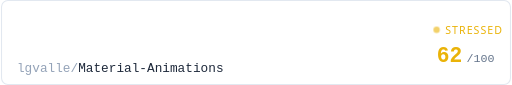
t = 0.00 s
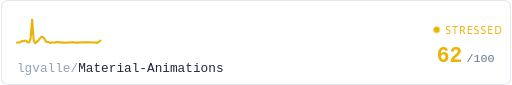
t = 0.31 s
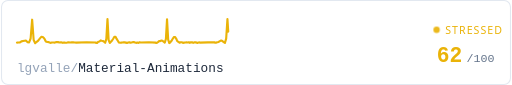
t = 0.94 s
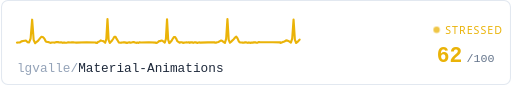
t = 1.25 s
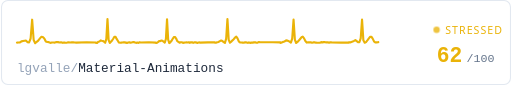
t = 1.56 s
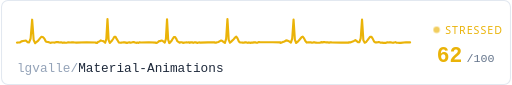
t = 2.19 s

The animated SVG that drew these frames (rendered in a browser with its animation timeline set to each time). Animation: 3 CSS @keyframes rules; one cycle of 2.50 s, repeats indefinitely.

<svg xmlns="http://www.w3.org/2000/svg" width="480" height="80" viewBox="0 0 480 80">
  <defs>
    <style>
      @keyframes trace-fast {
        0% { stroke-dashoffset: 1000; }
        100% { stroke-dashoffset: 0; }
      }
      @keyframes pulse {
        0%, 100% { opacity: 0.6; }
        50% { opacity: 1; }
      }
      @keyframes fade {
        0%, 100% { opacity: 0.4; }
        50% { opacity: 0.7; }
      }
      .bg { fill: #1a1c20; }
      .ecg {
        fill: none;
        stroke: #eab308;
        stroke-width: 2;
        stroke-linecap: round;
        stroke-linejoin: round;
        /* no filter - avoids render glitch */
        stroke-dasharray: 1000;
        animation: trace-fast 2.5s linear infinite;
      }
      .repo { fill: #e2e8f0; font-family: ui-monospace, 'SF Mono', Consolas, monospace; font-size: 12px; }
      .repo-dim { fill: #64748b; }
      .score { fill: #eab308; font-family: ui-monospace, 'SF Mono', Consolas, monospace; font-size: 20px; font-weight: bold; }
      .score-unit { fill: #94a3b8; font-family: ui-monospace, 'SF Mono', Consolas, monospace; font-size: 11px; }
      .status { fill: #eab308; font-family: system-ui, -apple-system, 'Segoe UI', sans-serif; font-size: 10px; text-transform: uppercase; letter-spacing: 1px;  }
      .dot { fill: #eab308; animation: pulse 0.7s ease-in-out infinite; }
      .border { fill: none; stroke: #2e3238; stroke-width: 1; rx: 6; }

      @media (prefers-color-scheme: light) {
        .bg { fill: #ffffff; }
        .repo { fill: #1e293b; }
        .repo-dim { fill: #94a3b8; }
        .score-unit { fill: #64748b; }
        .border { stroke: #e2e8f0; }
      }
    </style>
  </defs>

  <rect class="bg" width="480" height="80" rx="6"/>
  
  <rect class="border" x="0.5" y="0.5" width="479" height="79"/>

  <path class="ecg" d="M 15,40 L 15,40.07 L 16.43,40.04 L 17.86,39.96 L 19.29,38.91 L 20.72,38.59 L 22.16,38.33 L 23.59,38.24 L 25.02,39.72 L 26.45,39.84 L 27.88,36.24 L 29.31,18.53 L 30.74,37.62 L 32.17,40.63 L 33.61,39.35 L 35.04,38.2 L 36.47,36.36 L 37.9,34.68 L 39.33,34.87 L 40.76,36.27 L 42.19,39.01 L 43.62,39.53 L 45.06,39.68 L 46.49,40.33 L 47.92,40.04 L 49.35,40.02 L 50.78,40.09 L 52.21,39.63 L 53.64,39.65 L 55.07,40.03 L 56.51,39.82 L 57.94,40.32 L 59.37,39.93 L 60.8,40.21 L 62.23,40.07 L 63.66,39.79 L 65.09,39.95 L 66.52,39.88 L 67.96,39.86 L 69.39,40 L 70.82,40.09 L 80.84,39.76 L 89.42,39.95 L 89.42,40.36 L 90.5,40.34 L 91.58,39.35 L 92.66,39 L 93.74,38.06 L 94.82,38.35 L 95.9,38.59 L 96.98,39.27 L 98.06,40.27 L 99.14,36.58 L 100.22,18.04 L 101.3,37.77 L 102.38,40.43 L 103.46,39.33 L 104.54,38.09 L 105.62,36.44 L 106.7,34.61 L 107.78,34.54 L 108.86,36.62 L 109.94,38.37 L 111.02,40.06 L 112.1,40.22 L 113.18,40.13 L 114.26,40.05 L 115.33,39.84 L 116.41,39.87 L 117.49,40.11 L 118.57,40.36 L 119.65,39.95 L 120.73,39.75 L 121.81,40.29 L 122.89,39.94 L 123.97,39.7 L 125.05,39.65 L 126.13,39.93 L 127.21,40.35 L 128.29,40.08 L 129.37,40.32 L 130.45,39.75 L 131.53,39.99 L 139.09,39.76 L 145.56,40.15 L 145.56,40.34 L 146.63,40.31 L 147.71,39.61 L 148.78,38.76 L 149.85,38.67 L 150.92,38.14 L 151.99,38.33 L 153.06,39.32 L 154.13,40.14 L 155.2,36.74 L 156.27,18.15 L 157.34,37.28 L 158.41,40.56 L 159.48,39.61 L 160.56,38.31 L 161.63,36.5 L 162.7,34.9 L 163.77,34.77 L 164.84,36.27 L 165.91,38.72 L 166.98,39.43 L 168.05,40.23 L 169.12,39.77 L 170.19,39.78 L 171.26,40.32 L 172.34,40.15 L 173.41,40 L 174.48,39.87 L 175.55,40.02 L 176.62,39.83 L 177.69,40.32 L 178.76,39.84 L 179.83,39.75 L 180.9,40.34 L 181.97,39.89 L 183.04,39.84 L 184.12,40.12 L 185.19,40.38 L 186.26,39.85 L 187.33,40.11 L 194.82,39.9 L 201.25,39.82 L 201.25,40.29 L 202.44,40.09 L 203.62,39.8 L 204.81,39.48 L 206,38.67 L 207.19,38.09 L 208.37,38.61 L 209.56,39.61 L 210.75,40.34 L 211.93,36.34 L 213.12,17.84 L 214.31,37.53 L 215.5,40.22 L 216.68,39.23 L 217.87,37.98 L 219.06,36.92 L 220.25,35.32 L 221.43,34.43 L 222.62,36.04 L 223.81,38.94 L 224.99,39.98 L 226.18,39.98 L 227.37,40.07 L 228.56,40.28 L 229.74,39.82 L 230.93,39.93 L 232.12,40.3 L 233.31,39.91 L 234.49,40.34 L 235.68,40.12 L 236.87,40.14 L 238.05,39.87 L 239.24,39.8 L 240.43,40.29 L 241.62,40.09 L 242.8,39.61 L 243.99,39.79 L 245.18,39.77 L 246.37,39.78 L 247.55,39.77 L 255.86,39.77 L 262.99,39.92 L 262.99,40.36 L 264.22,40.01 L 265.46,39.4 L 266.7,39.09 L 267.93,38.21 L 269.17,37.98 L 270.4,38.53 L 271.64,39.14 L 272.88,40.16 L 274.11,36.12 L 275.35,18.35 L 276.59,37.4 L 277.82,40.47 L 279.06,39.42 L 280.29,38.21 L 281.53,36.67 L 282.77,35.1 L 284,34.5 L 285.24,36.11 L 286.48,38.65 L 287.71,40.07 L 288.95,39.75 L 290.18,39.87 L 291.42,39.79 L 292.66,40.26 L 293.89,39.91 L 295.13,39.82 L 296.37,40.15 L 297.6,40.18 L 298.84,40.28 L 300.07,40.21 L 301.31,39.68 L 302.55,39.88 L 303.78,39.66 L 305.02,39.7 L 306.25,39.92 L 307.49,39.82 L 308.73,40.26 L 309.96,39.76 L 311.2,39.86 L 319.85,40.09 L 327.27,40.16 L 327.27,39.86 L 328.52,39.93 L 329.78,39.47 L 331.03,39.08 L 332.28,38.48 L 333.53,37.75 L 334.79,38.72 L 336.04,39.79 L 337.29,39.73 L 338.54,36.19 L 339.8,18.32 L 341.05,37.94 L 342.3,40.21 L 343.55,39.61 L 344.81,38.07 L 346.06,36.3 L 347.31,34.69 L 348.56,34.56 L 349.82,36.38 L 351.07,38.94 L 352.32,40.02 L 353.57,39.86 L 354.83,39.7 L 356.08,39.67 L 357.33,40.27 L 358.58,40.17 L 359.84,40.3 L 361.09,40.3 L 362.34,40.39 L 363.59,39.75 L 364.85,39.94 L 366.1,39.93 L 367.35,39.93 L 368.6,40.19 L 369.86,40.12 L 371.11,39.64 L 372.36,40.22 L 373.61,40.22 L 374.87,40.35 L 376.12,40.33 L 381.19,39.76 L 385,39.87 L 385,40"/>

  <text class="repo" x="15" y="68">
    <tspan class="repo-dim">lgvalle/</tspan>Material-Animations
  </text>

  <circle class="dot" cx="410" cy="28" r="3"/>
  <text class="status" x="418" y="32">stressed</text>

  <text class="score" x="410" y="58">62</text>
  <text class="score-unit" x="438" y="58">/100</text>
</svg>
